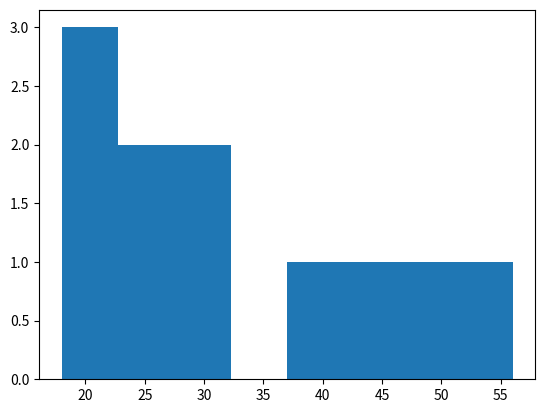

Reproduce this figure in Python.
import matplotlib.pyplot as plt

edades = [18, 19, 21, 25, 26, 56, 30, 32, 38, 45, 50]

plt.hist(edades, bins=8)

plt.show()
